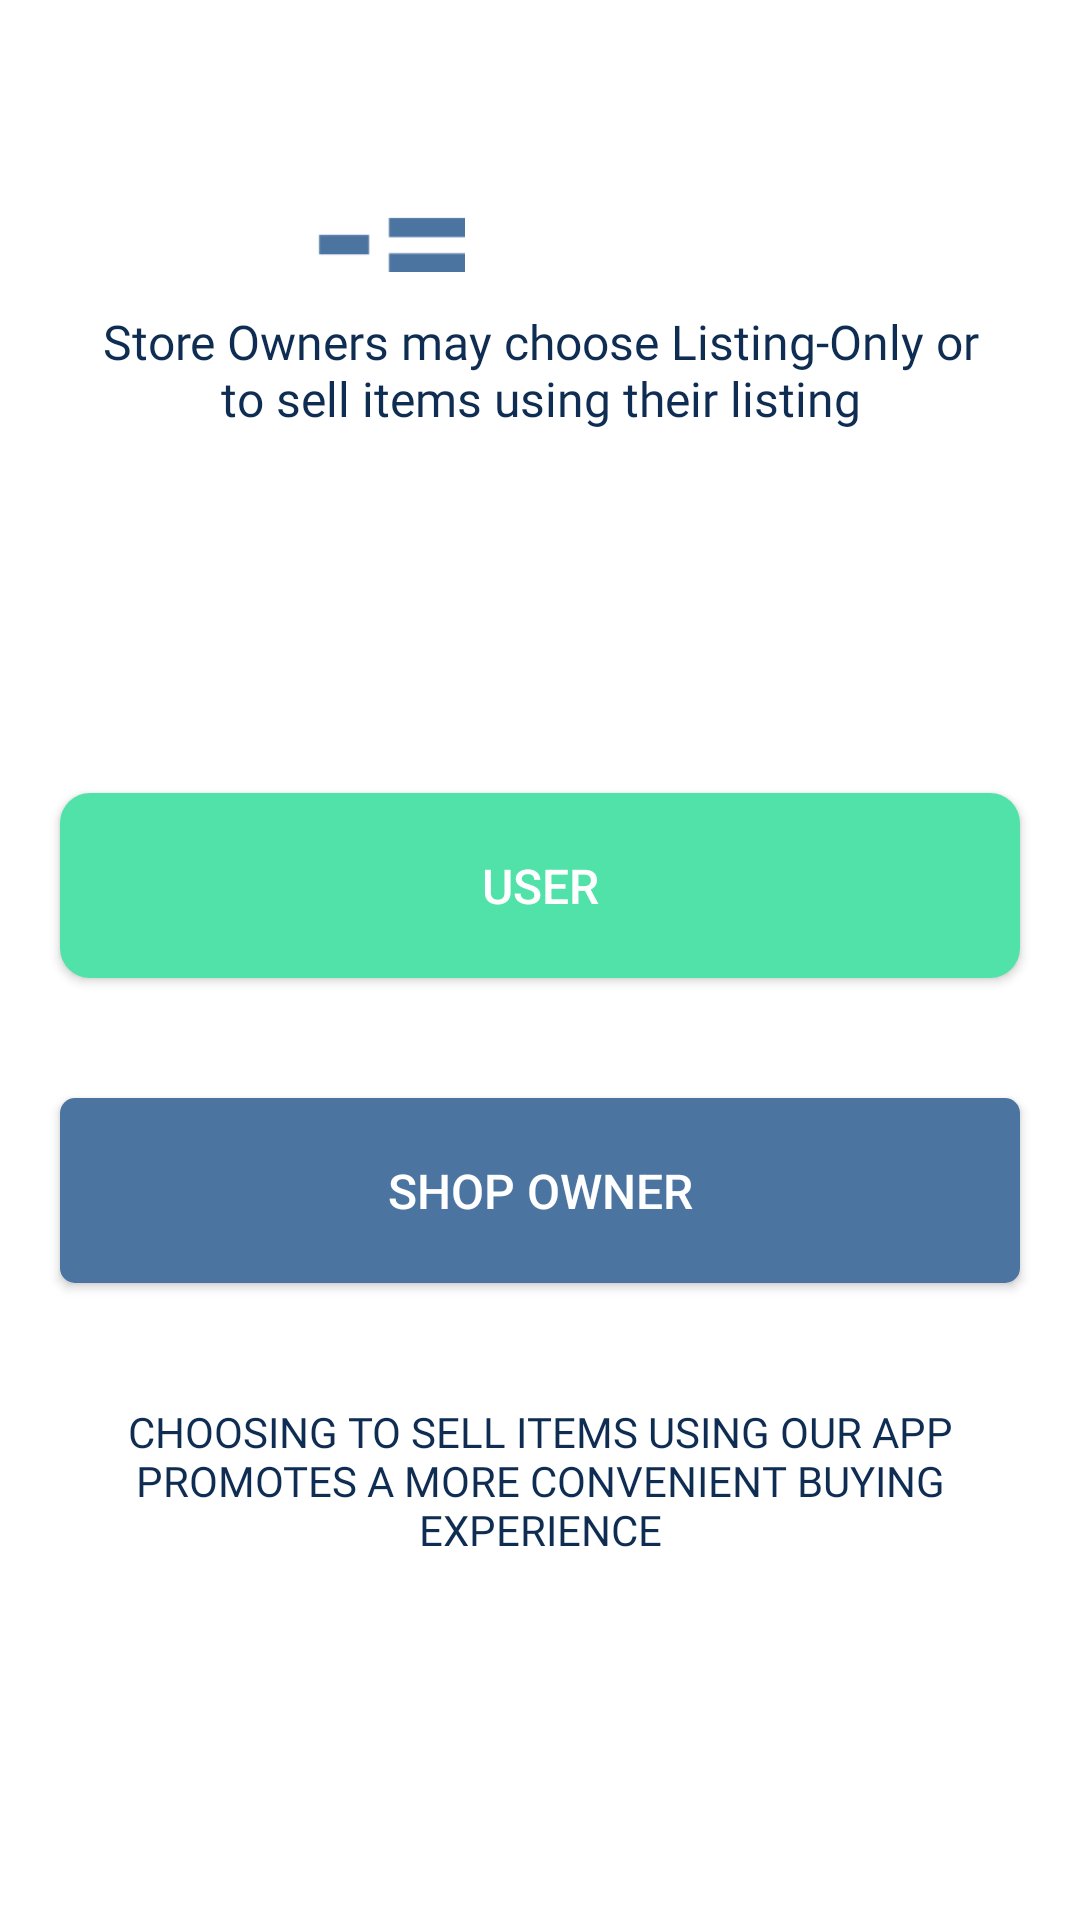

Android layout source for this screen:
<!-- AndroidManifest.xml: application theme Theme.MyMall -->
<!-- res/layout/activity_select_role.xml -->
<?xml version="1.0" encoding="utf-8"?>
<LinearLayout xmlns:android="http://schemas.android.com/apk/res/android"
    xmlns:app="http://schemas.android.com/apk/res-auto"
    xmlns:tools="http://schemas.android.com/tools"
    android:layout_width="match_parent"
    android:layout_height="match_parent"
    android:orientation="vertical"
    android:background="@color/white"
    tools:context=".Activities.SelecroleActivity.SelectRoleActivity">
    <ImageView
        android:layout_width="50dp"
        android:layout_height="wrap_content"
        android:layout_gravity="center"
        android:layout_marginRight="50dp"
        android:layout_marginTop="60dp"
        android:src="@drawable/selectrolelogo"/>

    <TextView
        android:layout_width="match_parent"
        android:layout_height="wrap_content"
        android:textColor="@color/lightblue"
        android:text="Store Owners may choose Listing-Only or to sell items using their listing"
        android:textSize="16sp"
        android:layout_gravity="center"
        android:gravity="center"
        android:fontFamily="@font/sfpromedium"
        android:layout_marginLeft="30dp"
        android:layout_marginRight="30dp"/>
    <LinearLayout
        android:layout_width="match_parent"
        android:layout_height="match_parent"
        android:orientation="vertical"
        android:layout_gravity="center"
        android:gravity="center">
    <Button
        android:id="@+id/btn_user"
        android:layout_width="match_parent"
        android:layout_height="wrap_content"
        android:text="User"
        android:layout_gravity="center"
        android:gravity="center"
        android:textSize="16sp"
        android:padding="20dp"
        android:background="@drawable/roundcorner2"
        android:layout_margin="20dp"/>

    <Button
        android:id="@+id/btn_shopowner"
        android:layout_width="match_parent"
        android:layout_height="wrap_content"
        android:text="SHOP OWNER"
        android:textColor="@color/white"
        android:padding="20dp"
        android:background="@drawable/roundcorner"
        android:backgroundTint="@color/shopownerbuttoncolor"
        android:textSize="16sp"
        android:layout_margin="20dp"/>

        <TextView
            android:layout_width="match_parent"
            android:layout_height="wrap_content"
            android:text="CHOOSING TO SELL ITEMS USING OUR APP PROMOTES A MORE CONVENIENT BUYING EXPERIENCE"
            android:textColor="@color/lightblue"
            android:layout_gravity="center"
            android:fontFamily="@font/sfpromedium"
            android:gravity="center"
            android:textSize="14sp"
            android:layout_margin="20dp"/>
    </LinearLayout>


</LinearLayout>
<!-- resources referenced by this layout -->
<resources>
  <color name="lightblue">#0F2D52</color>
  <color name="shopownerbuttoncolor">#4B74A0</color>
  <color name="white">#FFFFFFFF</color>
  <!-- drawable roundcorner (drawable) -->
  <?xml version="1.0" encoding="utf-8"?>
  <shape xmlns:android="http://schemas.android.com/apk/res/android"
      android:shape="rectangle">
      <solid android:color="@color/gray" />
      <corners android:bottomRightRadius="5dp"
          android:bottomLeftRadius="5dp"
          android:topRightRadius="5dp"
          android:topLeftRadius="5dp"/>
  </shape>
  <!-- drawable roundcorner2 (drawable) -->
  <?xml version="1.0" encoding="utf-8"?>
  <shape xmlns:android="http://schemas.android.com/apk/res/android"
      android:shape="rectangle">
      <solid android:color="@color/userbuttoncolor" />
      <corners android:bottomRightRadius="10dp"
          android:bottomLeftRadius="10dp"
          android:topRightRadius="10dp"
          android:topLeftRadius="10dp"/>
  </shape>
  <!-- drawable selectrolelogo: png bitmap (drawable, 355 bytes) -->
  <style name="Theme.MyMall" parent="Theme.Design.NoActionBar">
          
          <item name="colorPrimary">@color/black</item>
          <item name="colorPrimaryVariant">@color/black</item>
          <item name="colorOnPrimary">@color/userbuttoncolor</item>
          
          <item name="colorSecondary">@color/userbuttoncolor</item>
          <item name="colorSecondaryVariant">@color/userbuttoncolor</item>
          <item name="colorOnSecondary">@color/black</item>
          
          <item name="android:statusBarColor" tools:targetApi="l">?attr/colorPrimaryVariant</item>
          
          <item name="windowActionBar">false</item>
          <item name="windowNoTitle">true</item>
  
      </style>
  <color name="gray">#f5f5f5</color>
  <color name="userbuttoncolor">#50E2A8</color>
  <color name="black">#FF000000</color>
</resources>
